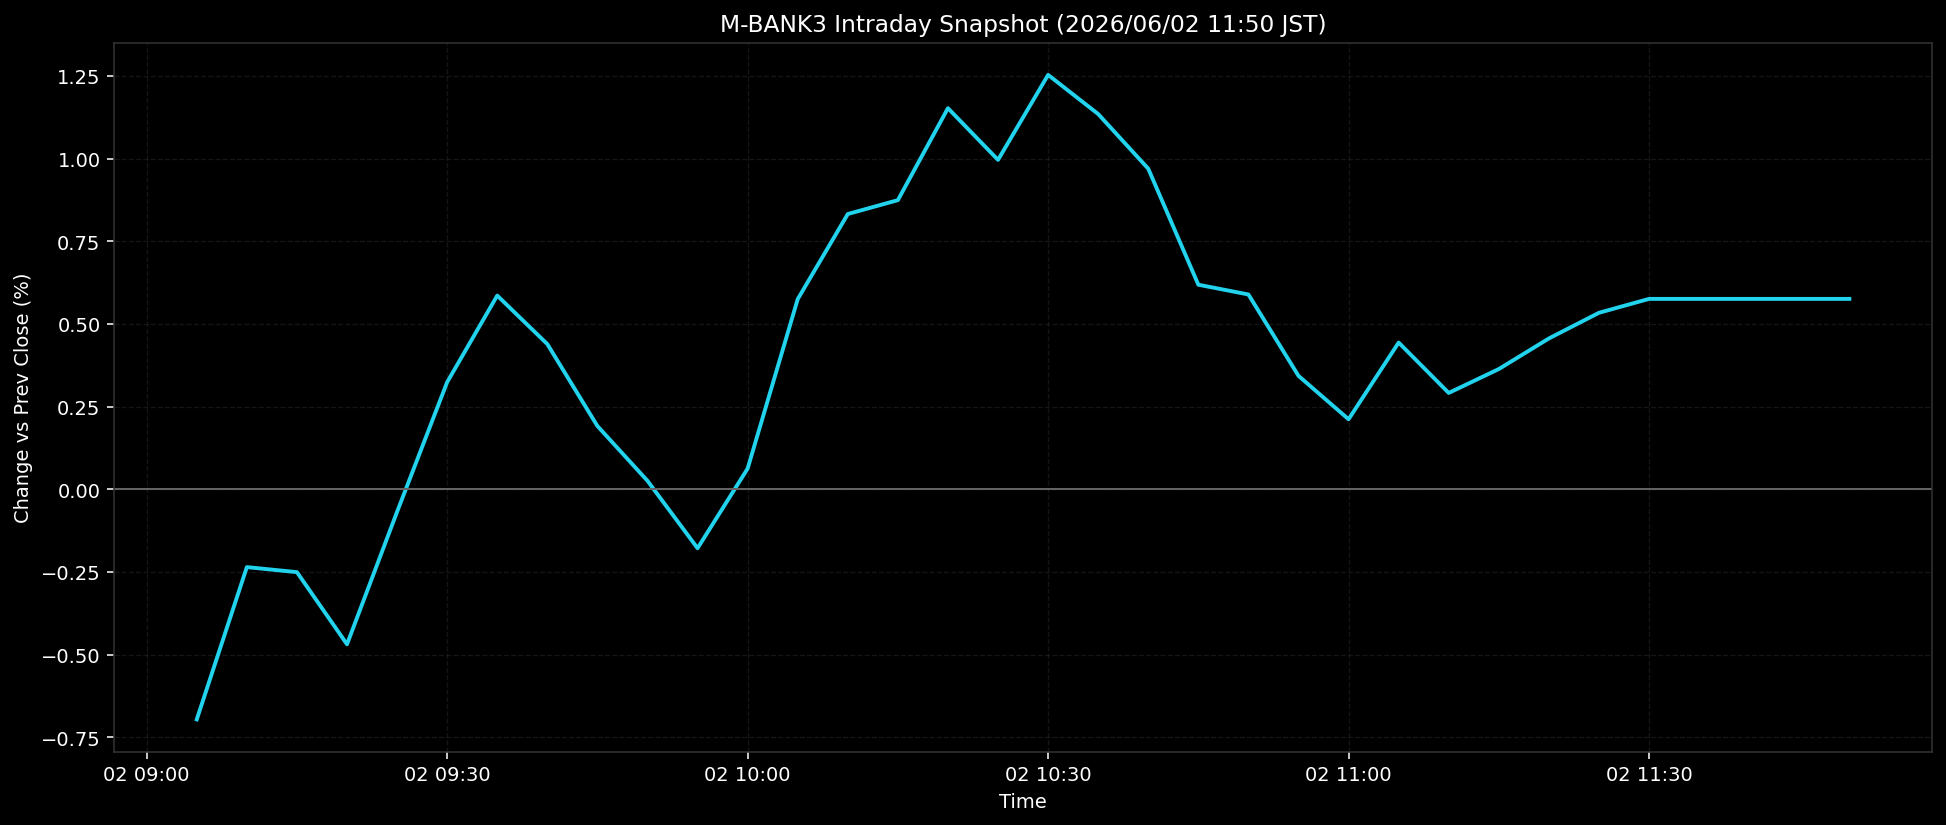

The file beside this chart, header and first rows:
ts, pct
2026-06-02T09:05:00+0900, -0.6958
2026-06-02T09:10:00+0900, -0.2353
2026-06-02T09:15:00+0900, -0.2506
2026-06-02T09:20:00+0900, -0.4687
2026-06-02T09:25:00+0900, -0.0681
2026-06-02T09:30:00+0900, 0.324
2026-06-02T09:35:00+0900, 0.5858
2026-06-02T09:40:00+0900, 0.4391
2026-06-02T09:45:00+0900, 0.1914
2026-06-02T09:50:00+0900, 0.0257
2026-06-02T09:55:00+0900, -0.1782
2026-06-02T10:00:00+0900, 0.0627
2026-06-02T10:05:00+0900, 0.575
2026-06-02T10:10:00+0900, 0.8324
2026-06-02T10:15:00+0900, 0.8744
2026-06-02T10:20:00+0900, 1.153
2026-06-02T10:25:00+0900, 0.9961
2026-06-02T10:30:00+0900, 1.253
2026-06-02T10:35:00+0900, 1.135
2026-06-02T10:40:00+0900, 0.9695
2026-06-02T10:45:00+0900, 0.6187
2026-06-02T10:50:00+0900, 0.5891
2026-06-02T10:55:00+0900, 0.343
2026-06-02T11:00:00+0900, 0.2118
2026-06-02T11:05:00+0900, 0.4437
2026-06-02T11:10:00+0900, 0.2914
2026-06-02T11:15:00+0900, 0.3637
2026-06-02T11:20:00+0900, 0.4562
2026-06-02T11:25:00+0900, 0.5338
2026-06-02T11:30:00+0900, 0.5758
2026-06-02T11:35:00+0900, 0.5758
2026-06-02T11:40:00+0900, 0.5758
2026-06-02T11:45:00+0900, 0.5758
2026-06-02T11:50:00+0900, 0.5758
